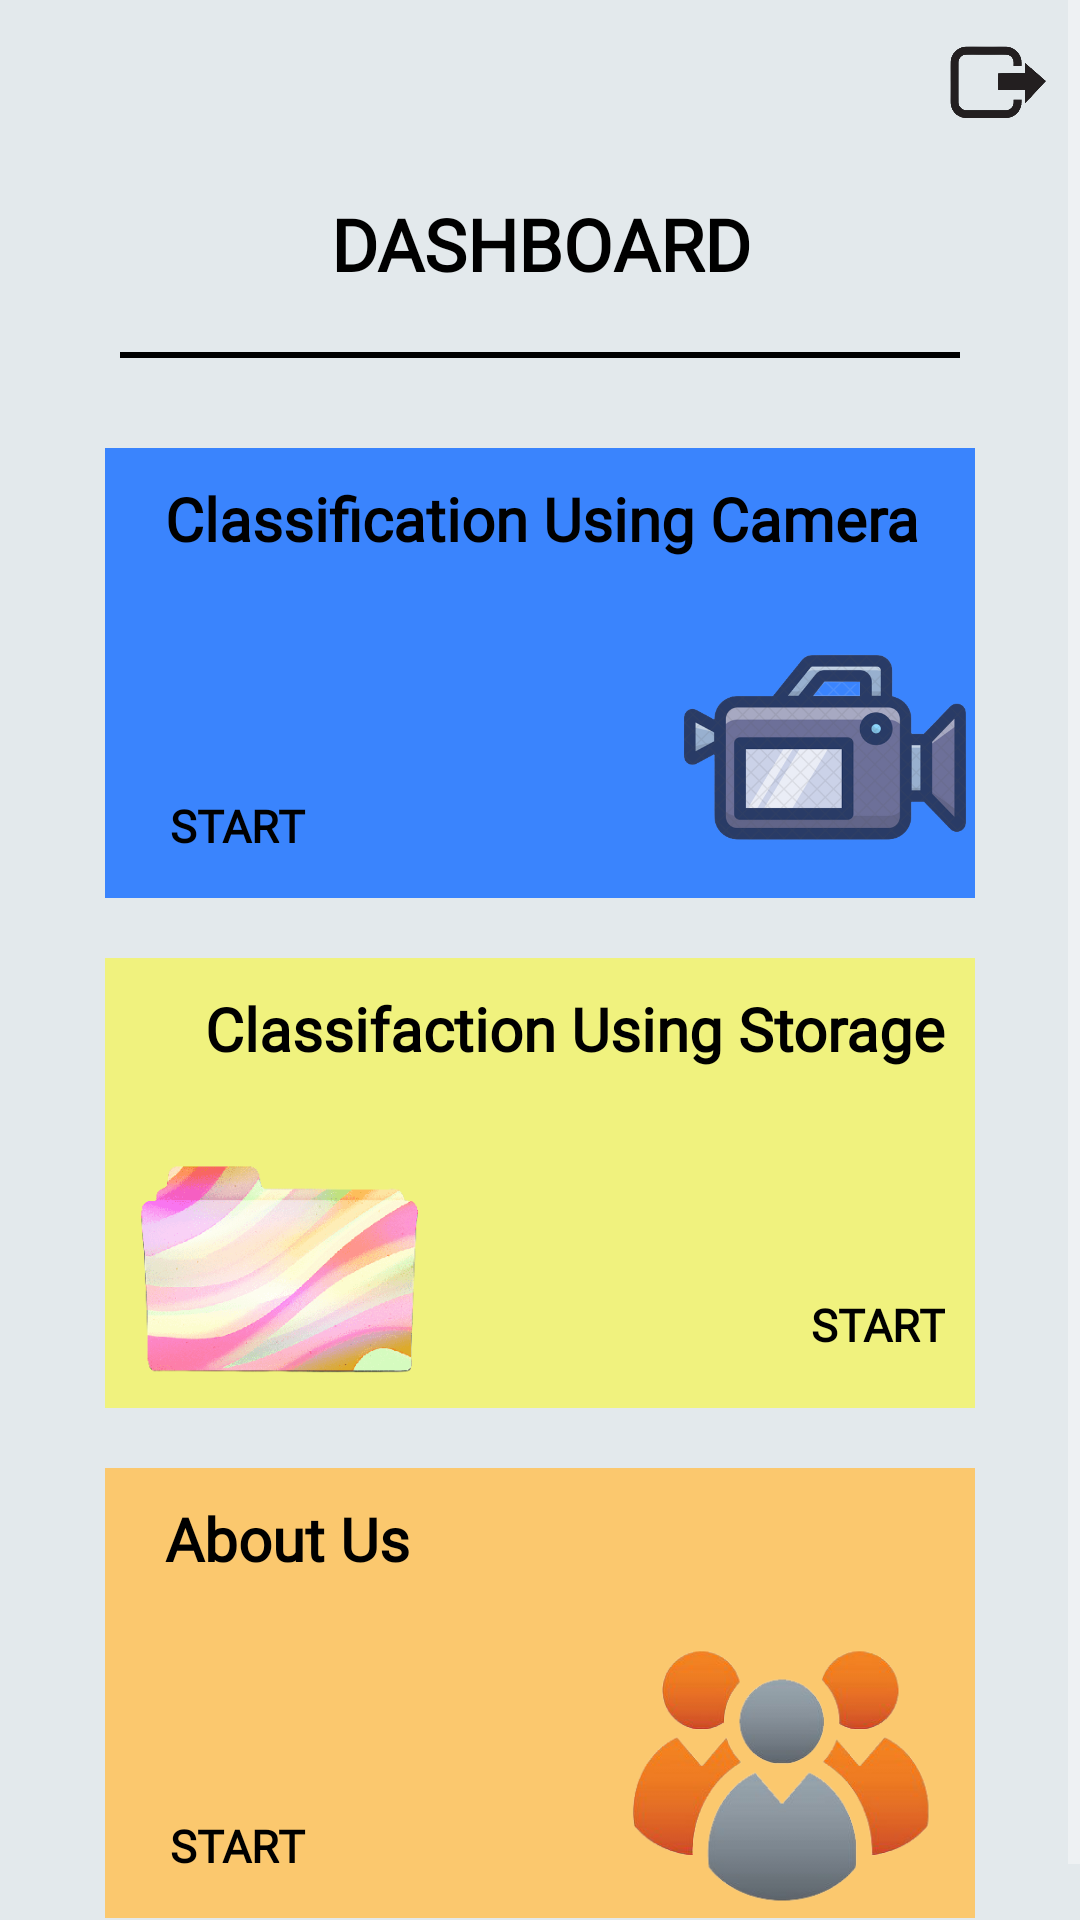

Produce the Android XML layout that renders to this screen, including the resource entries it uses.
<!-- AndroidManifest.xml: application theme Theme.InterfaceSkripsi -->
<!-- res/layout/activity_menu_layout.xml -->
<?xml version="1.0" encoding="utf-8"?>
<ScrollView xmlns:android="http://schemas.android.com/apk/res/android"
    xmlns:tools="http://schemas.android.com/tools"
    android:layout_width="match_parent"
    android:layout_height="match_parent"
    xmlns:app="http://schemas.android.com/apk/res-auto"
    android:background="@color/custom4"
    tools:context=".MenuLayout">



    <LinearLayout
        android:layout_width="match_parent"
        android:layout_height="wrap_content"
        android:layout_margin="10dp"
        android:orientation="vertical">

        <ImageView
            android:id="@+id/bt_exit"
            android:layout_width="35dp"
            android:layout_height="35dp"
            android:src="@drawable/exit_icon"
            android:layout_gravity="end" />

        <TextView
            android:layout_width="match_parent"
            android:layout_height="wrap_content"
            android:text="@string/dashboard"
            android:textColor="@color/black"
            android:textStyle="bold"
            android:fontFamily="@font/font_rockford_sans"
            android:textSize="24sp"
            android:layout_marginTop="20dp"
            android:layout_marginBottom="20dp"
            android:gravity="center" />

        <View
            android:layout_width="match_parent"
            android:layout_height="2dp"
            android:layout_marginStart="30dp"
            android:layout_marginEnd="30dp"
            android:layout_marginBottom="30dp"
            android:background="@color/black" />


        <RelativeLayout
            android:layout_width="match_parent"
            android:layout_height="150dp"
            android:layout_marginLeft="25dp"
            android:layout_marginRight="25dp"
            android:layout_marginBottom="20dp"
            android:background="@color/custom3">

            <TextView
                android:layout_width="match_parent"
                android:layout_height="wrap_content"
                android:fontFamily="@font/font_rockford_sans"
                android:gravity="left"
                android:padding="10dp"
                android:paddingStart="20dp"
                android:text="@string/real_time_classification"
                android:textColor="@color/black"
                android:textSize="20sp"
                android:textStyle="bold"
                tools:ignore="RtlHardcoded,RtlSymmetry" />

            <Button
                android:id="@+id/bt_realtime"
                android:layout_width="wrap_content"
                android:layout_height="wrap_content"
                android:layout_alignParentBottom="true"
                android:background="#00000000"
                android:fontFamily="@font/font_rockford_sans"
                android:padding="10dp"
                android:text="@string/start"
                android:textColor="@color/black"
                android:textSize="15sp"
                android:textStyle="bold" />

            <ImageView
                android:layout_width="100dp"
                android:layout_height="120dp"
                android:layout_alignParentEnd="true"
                android:layout_alignParentBottom="true"
                android:layout_marginTop="-50dp"
                android:layout_marginBottom="-10dp"
                android:contentDescription="TODO"
                android:src="@drawable/realtime_icon"
                tools:ignore="ContentDescription,HardcodedText" />
        </RelativeLayout>
        <RelativeLayout
            android:layout_width="match_parent"
            android:layout_height="150dp"
            android:layout_marginLeft="25dp"
            android:layout_marginRight="25dp"
            android:layout_marginBottom="20dp"
            android:background="@color/custom6">

            <TextView
                android:layout_width="match_parent"
                android:layout_height="wrap_content"
                android:fontFamily="@font/font_rockford_sans"
                android:gravity="right"
                android:padding="10dp"
                android:paddingStart="20dp"
                android:text="@string/classifaction_from_storage"
                android:textColor="@color/black"
                android:textSize="20sp"
                android:textStyle="bold"
                tools:ignore="RtlHardcoded,RtlSymmetry" />

            <Button
                android:id="@+id/bt_storage"
                android:layout_width="wrap_content"
                android:layout_height="wrap_content"
                android:layout_alignParentEnd="true"
                android:layout_alignParentBottom="true"
                android:background="#00000000"
                android:fontFamily="@font/font_rockford_sans"
                android:gravity="right"
                android:padding="10dp"
                android:text="@string/start"
                android:textColor="@color/black"
                android:textSize="15sp"
                android:textStyle="bold"
                tools:ignore="HardcodedText,RtlHardcoded" />

            <ImageView
                android:layout_width="120dp"
                android:layout_height="150dp"
                android:layout_alignParentStart="true"
                android:layout_alignParentBottom="true"
                android:layout_marginBottom="-30dp"
                android:contentDescription="TODO"
                android:src="@drawable/folder_icon"
                tools:ignore="ContentDescription,HardcodedText" />
        </RelativeLayout>
        <RelativeLayout
            android:layout_width="match_parent"
            android:layout_height="150dp"
            android:layout_marginLeft="25dp"
            android:layout_marginRight="25dp"
            android:layout_marginBottom="20dp"
            android:background="@color/custom7">

            <TextView
                android:layout_width="match_parent"
                android:layout_height="wrap_content"
                android:fontFamily="@font/font_rockford_sans"
                android:gravity="left"
                android:padding="10dp"
                android:paddingStart="20dp"
                android:text="@string/about_us"
                android:textColor="@color/black"
                android:textSize="20sp"
                android:textStyle="bold"
                tools:ignore="RtlHardcoded,RtlSymmetry" />

            <Button
                android:id="@+id/bt_about"
                android:layout_width="wrap_content"
                android:layout_height="wrap_content"
                android:layout_alignParentBottom="true"
                android:background="#00000000"
                android:fontFamily="@font/font_rockford_sans"
                android:padding="10dp"
                android:text="@string/start"
                android:textColor="@color/black"
                android:textSize="15sp"
                android:textStyle="bold" />

            <ImageView
                android:layout_width="125dp"
                android:layout_height="125dp"
                android:layout_alignParentEnd="true"
                android:layout_alignParentBottom="true"
                android:layout_centerInParent="true"
                android:layout_marginBottom="-20dp"
                android:contentDescription="TODO"
                android:src="@drawable/about_us_icon"
                tools:ignore="ContentDescription,HardcodedText" />
        </RelativeLayout>

    </LinearLayout>
</ScrollView>
<!-- resources referenced by this layout -->
<resources>
  <color name="black">#FF000000</color>
  <color name="custom3">#E62979FF</color>
  <color name="custom4">#E3E9EC</color>
  <color name="custom6">#77FFFB00</color>
  <color name="custom7">#FBC86E</color>
  <!-- drawable about_us_icon: png bitmap (drawable-v24, 52327 bytes) -->
  <!-- drawable exit_icon: png bitmap (drawable-v24, 22371 bytes) -->
  <!-- drawable folder_icon: png bitmap (drawable-v24, 64823 bytes) -->
  <!-- drawable realtime_icon: png bitmap (drawable-v24, 102692 bytes) -->
  <string name="about_us">About Us</string>
  <string name="classifaction_from_storage">Classifaction Using Storage</string>
  <string name="dashboard">DASHBOARD</string>
  <string name="real_time_classification">Classification Using Camera</string>
  <string name="start">Start</string>
  <style name="Theme.InterfaceSkripsi" parent="Theme.MaterialComponents.NoActionBar">
          
          <item name="colorPrimary">@color/purple_500</item>
          <item name="colorPrimaryVariant">@color/purple_700</item>
          <item name="colorOnPrimary">@color/white</item>
          
          <item name="colorSecondary">@color/teal_200</item>
          <item name="colorSecondaryVariant">@color/teal_700</item>
          <item name="colorOnSecondary">@color/black</item>
          
          <item name="android:statusBarColor" tools:targetApi="l">?attr/colorPrimaryVariant</item>
          
      </style>
  <color name="purple_500">#FF6200EE</color>
  <color name="purple_700">#FF3700B3</color>
  <color name="white">#FFFFFFFF</color>
  <color name="teal_200">#FF03DAC5</color>
  <color name="teal_700">#FF018786</color>
</resources>
